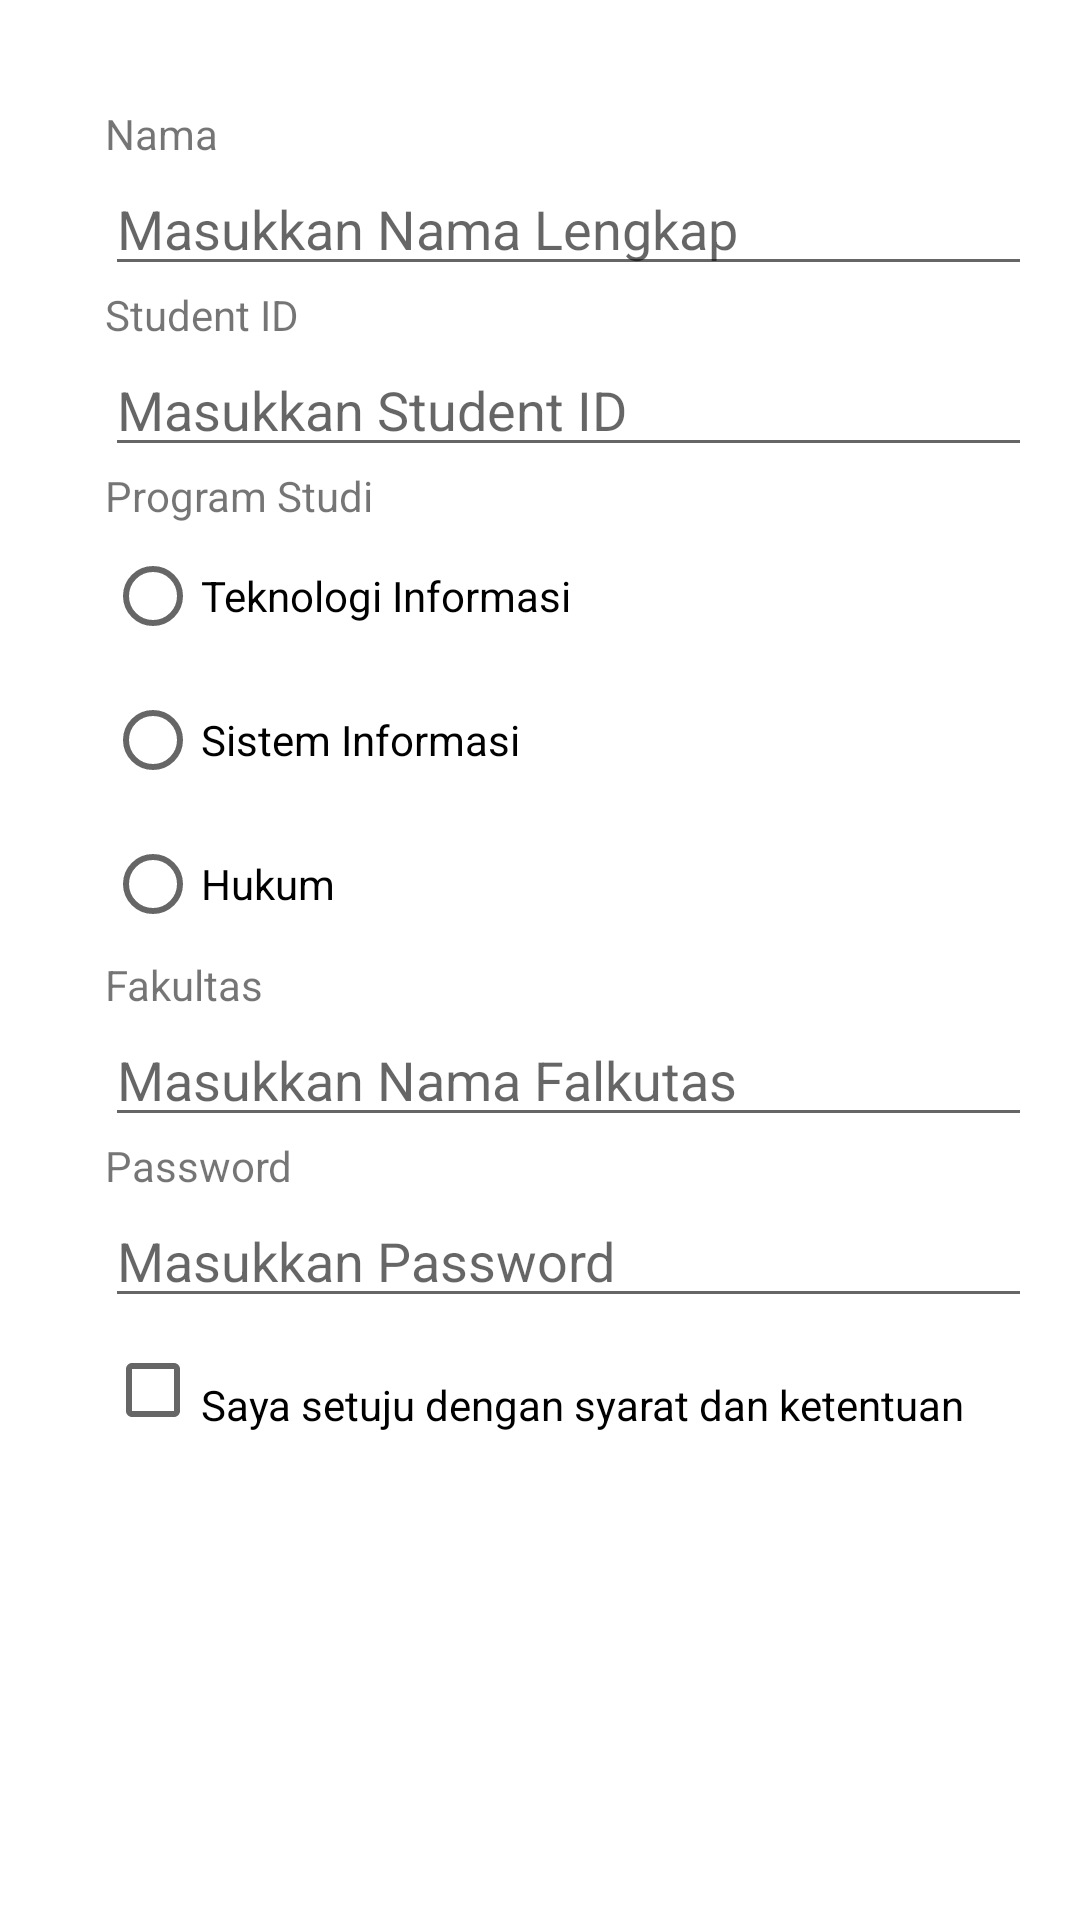

Produce the Android XML layout that renders to this screen, including the resource entries it uses.
<!-- AndroidManifest.xml: application theme Theme.UTSA -->
<!-- res/layout/activity_profileactivity.xml -->
<?xml version="1.0" encoding="utf-8"?>
<androidx.constraintlayout.widget.ConstraintLayout
    xmlns:android="http://schemas.android.com/apk/res/android"
    xmlns:app="http://schemas.android.com/apk/res-auto"
    xmlns:tools="http://schemas.android.com/tools"
    android:id="@+id/main"
    android:layout_width="match_parent"
    android:layout_height="match_parent"
    android:padding="20dp"
    tools:context=".profileactivity">

    <LinearLayout
        android:layout_width="446dp"
        android:layout_height="995dp"
        android:orientation="vertical"
        android:padding="15dp"
        tools:layout_editor_absoluteX="1dp"
        tools:layout_editor_absoluteY="1dp">

        <TextView
            android:id="@+id/textView2"
            android:layout_width="match_parent"
            android:layout_height="wrap_content"
            android:text="Nama" />

        <EditText
            android:id="@+id/edtNama"
            android:layout_width="match_parent"
            android:layout_height="wrap_content"
            android:layout_gravity="center"
            android:ems="10"
            android:inputType="text"
            android:hint="Masukkan Nama Lengkap" />

        <TextView
            android:id="@+id/textView4"
            android:layout_width="match_parent"
            android:layout_height="wrap_content"
            android:text="Student ID" />

        <EditText
            android:id="@+id/edtID"
            android:layout_width="match_parent"
            android:layout_height="wrap_content"
            android:ems="10"
            android:inputType="number"
            android:hint="Masukkan Student ID"/>

        <RadioGroup
            android:id="@+id/rdgProgramStudi"
            android:layout_width="match_parent"
            android:layout_height="wrap_content">

            <TextView
                android:id="@+id/textView5"
                android:layout_width="match_parent"
                android:layout_height="wrap_content"
                android:text="Program Studi" />

            <RadioButton
                android:id="@+id/rdbTI"
                android:layout_width="match_parent"
                android:layout_height="wrap_content"
                android:text="Teknologi Informasi" />

            <RadioButton
                android:id="@+id/rdbSI"
                android:layout_width="match_parent"
                android:layout_height="wrap_content"
                android:text="Sistem Informasi" />

            <RadioButton
                android:id="@+id/rdbHukum"
                android:layout_width="match_parent"
                android:layout_height="wrap_content"
                android:text="Hukum" />

        </RadioGroup>

        <TextView
            android:id="@+id/textView6"
            android:layout_width="match_parent"
            android:layout_height="wrap_content"
            android:text="Fakultas" />

        <EditText
            android:id="@+id/edtFakultas"
            android:layout_width="match_parent"
            android:layout_height="wrap_content"
            android:ems="10"
            android:inputType="text"
            android:hint="Masukkan Nama Falkutas" />

        <TextView
            android:id="@+id/textView7"
            android:layout_width="match_parent"
            android:layout_height="wrap_content"
            android:text="Password" />

        <EditText
            android:id="@+id/edtPassword"
            android:layout_width="match_parent"
            android:layout_height="wrap_content"
            android:ems="10"
            android:inputType="textPassword"
            android:hint="Masukkan Password"/>

        <CheckBox
            android:id="@+id/ckbSetuju"
            android:layout_width="match_parent"
            android:layout_height="wrap_content"
            android:paddingTop="10dp"
            android:text="Saya setuju dengan syarat dan ketentuan" />

    </LinearLayout>
</androidx.constraintlayout.widget.ConstraintLayout>
<!-- resources referenced by this layout -->
<resources>
  <style name="Theme.UTSA" parent="Theme.MaterialComponents.DayNight.DarkActionBar">
          <item name="colorPrimary">#1D3775</item>
          <item name="colorPrimaryVariant">@color/purple_700</item>
          <item name="colorOnPrimary">@color/black</item>
          <item name="colorSecondary">@color/teal_200</item>
          <item name="colorSecondaryVariant">@color/teal_200</item>
          <item name="colorOnSecondary">@color/black</item>
          <item name="android:statusBarColor" tools:targetApi="l">?attr/colorPrimaryVariant</item>
      </style>
  <!-- not gathered from this repository: default colours our renderer supplied (Android Studio template values) -->
  <color name="purple_700">#FF3700B3</color>
  <color name="teal_200">#FF03DAC5</color>
  <color name="black">#FF000000</color>
</resources>
